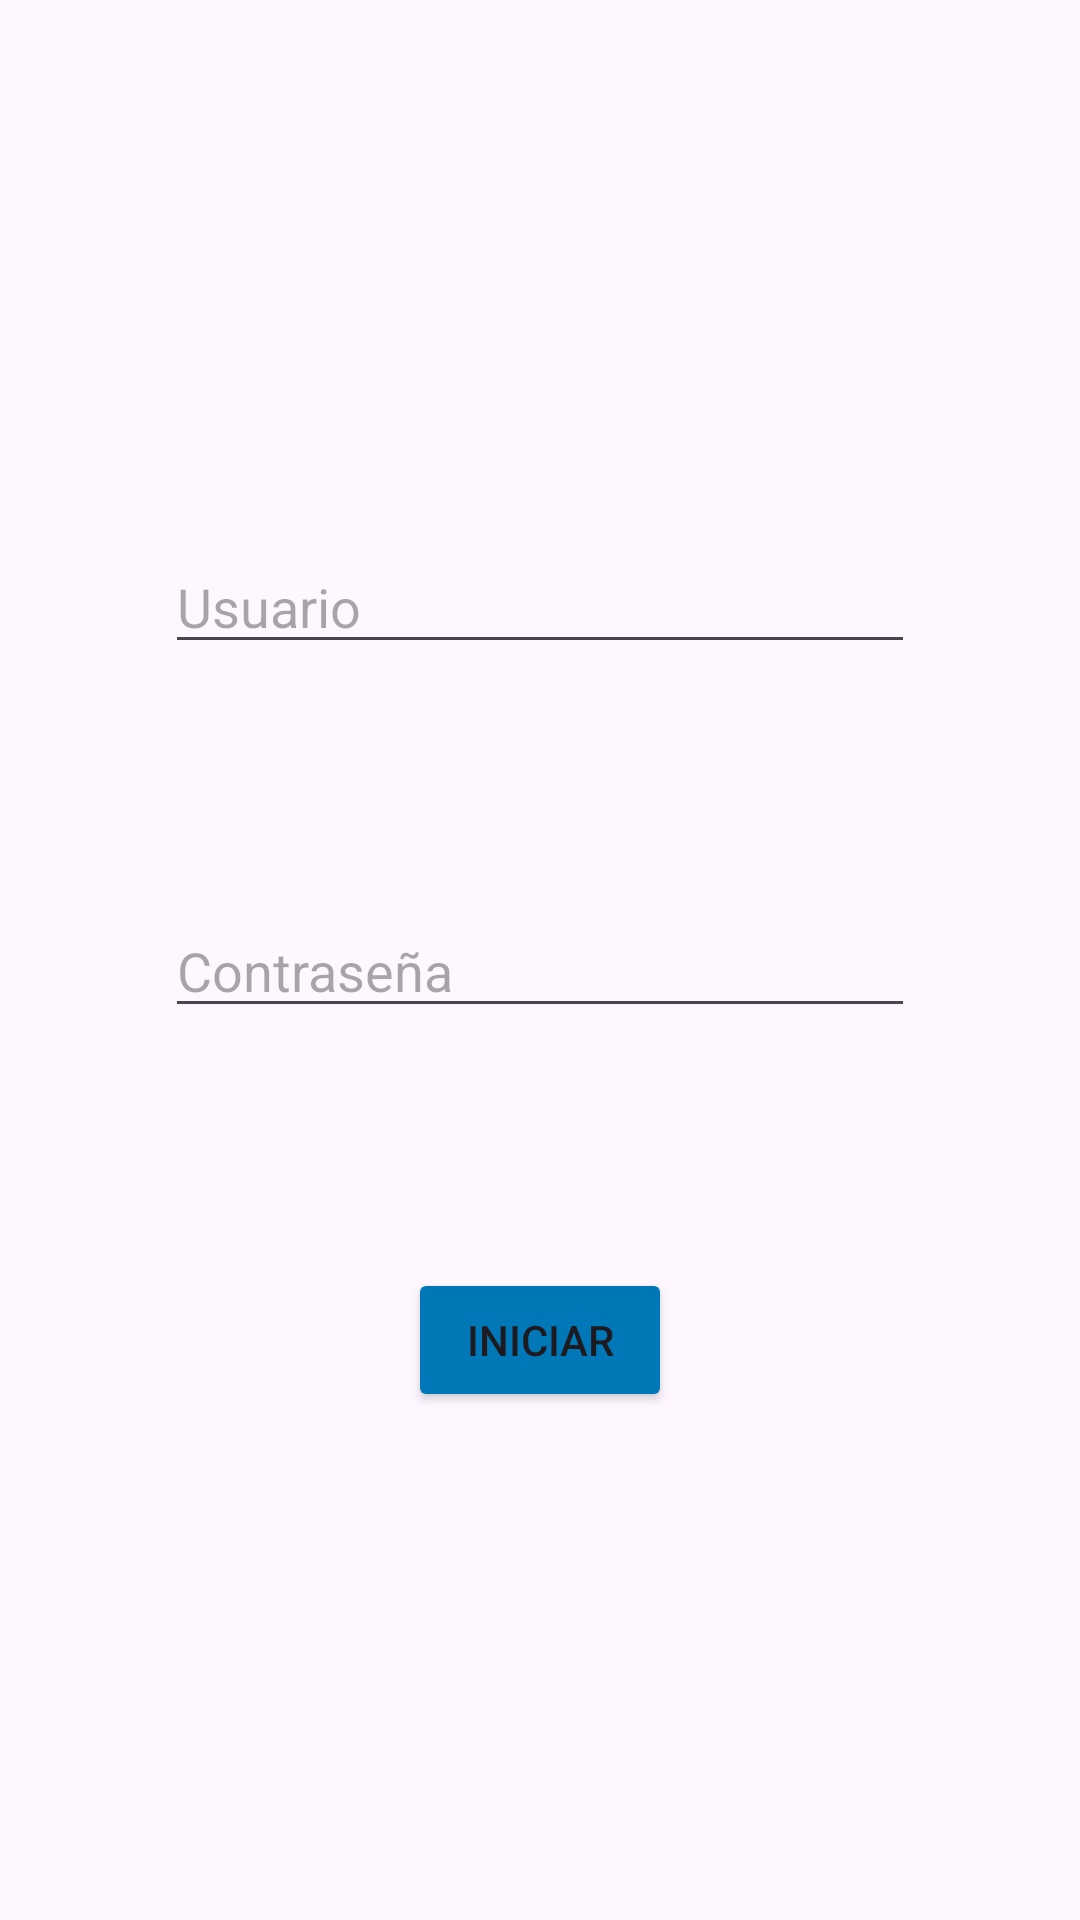

Here is an Android app screen rendered from its layout file. Give the layout XML and the strings, colors and styles it references.
<!-- AndroidManifest.xml: application theme Theme.Adopta -->
<!-- res/layout/activity_sesion.xml -->
<?xml version="1.0" encoding="utf-8"?>
<androidx.constraintlayout.widget.ConstraintLayout xmlns:android="http://schemas.android.com/apk/res/android"
    xmlns:app="http://schemas.android.com/apk/res-auto"
    xmlns:tools="http://schemas.android.com/tools"
    android:id="@+id/main"
    android:layout_width="match_parent"
    android:layout_height="match_parent"
    tools:context=".activity_sesion">

    <ImageView
        android:id="@+id/ivFondo"
        android:layout_width="match_parent"
        android:layout_height="match_parent"
        android:alpha="0.3"
        android:src="@drawable/cohcolateimg"
        android:scaleType="center"
        app:layout_constraintBottom_toBottomOf="parent"
        app:layout_constraintEnd_toEndOf="parent"
        app:layout_constraintStart_toStartOf="parent"
        app:layout_constraintTop_toTopOf="parent" />

    <EditText
        android:id="@+id/etUsuario"
        android:layout_width="250dp"
        android:layout_height="wrap_content"
        android:layout_marginTop="180dp"
        android:hint="Usuario"
        app:layout_constraintEnd_toEndOf="parent"
        app:layout_constraintStart_toStartOf="parent"
        app:layout_constraintTop_toTopOf="parent" />

    <EditText
        android:id="@+id/etContra"
        android:layout_width="250dp"
        android:layout_height="wrap_content"
        android:layout_marginTop="80dp"
        android:hint="Contraseña"
        app:layout_constraintEnd_toEndOf="parent"
        app:layout_constraintStart_toStartOf="parent"
        app:layout_constraintTop_toBottomOf="@+id/etUsuario" />

    <Button
        android:id="@+id/btnIniciar"
        android:layout_width="wrap_content"
        android:layout_height="wrap_content"
        android:layout_marginTop="80dp"
        android:text="INICIAR"
        app:layout_constraintEnd_toEndOf="parent"
        app:layout_constraintStart_toStartOf="parent"
        app:layout_constraintTop_toBottomOf="@+id/etContra"
        android:backgroundTint="@color/primario"/>

</androidx.constraintlayout.widget.ConstraintLayout>
<!-- resources referenced by this layout -->
<resources>
  <color name="primario">#FF0077B6</color>
  <style name="Theme.Adopta" parent="Base.Theme.Adopta" />
  <style name="Base.Theme.Adopta" parent="Theme.Material3.DayNight.NoActionBar">
          <item name="colorPrimary">@color/primario</item>
          <item name="colorPrimaryVariant">@color/primario</item>
          <item name="colorOnPrimary">@color/white</item>
      </style>
  <color name="white">#FFFFFFFF</color>
</resources>
